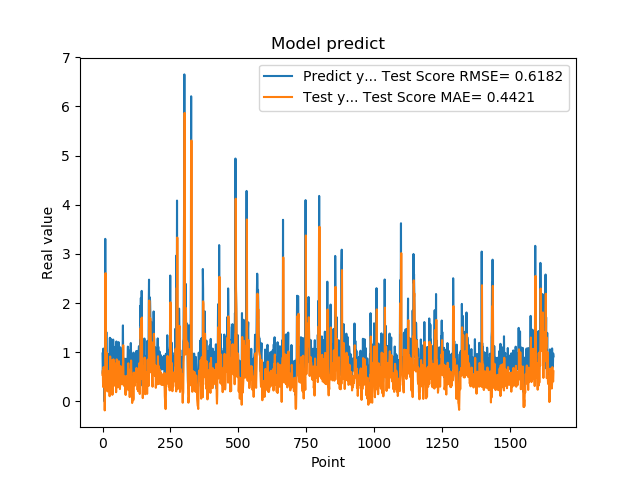

The file beside this chart, header and first rows:
9.743152856830000763e-01, 5.417590352884351645e-01
5.654720067979999154e-01, 6.301157886291651744e-01
7.307389974590000614e-01, 2.946157533925029548e-01
1.074290990829999792e+00, 3.841622418849728327e-01
9.521890282630000035e-01, 6.981130193325455480e-01
9.879170060160000766e-01, 6.371782637636552726e-01
1.011654973029999960e+00, 6.522919140851157760e-01
0.000000000000000000e+00, 6.770449356031359445e-01
7.643579840659999736e-01, -1.828917174356588793e-01
7.788103222849999119e-01, 3.416578565187941563e-01
3.306220054629999794e+00, 4.502192387401727225e-01
1.055441975589999970e+00, 2.608614327658551613e+00
7.543110251430000801e-01, 1.006272220884814050e+00
7.915459871289999283e-01, 4.659608916431006720e-01
1.409499049189999909e+00, 4.598213921704761287e-01
8.875439763070001042e-01, 9.917930359562598941e-01
6.401469707490000660e-01, 6.242195874370031206e-01
5.082880258560000808e-01, 3.474098798835870694e-01
8.640019893649999450e-01, 2.037516583036245166e-01
5.725920200349999822e-01, 4.906729936691379135e-01
8.469420075419999971e-01, 2.868030872831113798e-01
9.181020259860001032e-01, 4.842117487453973523e-01
7.976629734039999420e-01, 5.794703633049449465e-01
9.608020186419998776e-01, 4.856614849537243539e-01
9.555831551549999192e-01, 6.097011704609152094e-01
3.470349907879999862e-01, 6.257865872138299590e-01
9.546210169789999256e-01, 1.058706043790409029e-01
1.293938040730000072e+00, 5.476948449661379614e-01
5.251880288119999962e-01, 9.137181971078627285e-01
4.773890078070000542e-01, 3.004816466944677522e-01
1.275226235389999907e+00, 1.629134344890039998e-01
8.723750114439999814e-01, 8.376703110185023116e-01
8.355640172959999390e-01, 5.943718871669396719e-01
7.321749925609999377e-01, 5.122446538189848741e-01
7.640249729160000225e-01, 4.193910268056649793e-01
4.072830080990000323e-01, 4.335515616097437852e-01
4.752210080619999610e-01, 1.331623363168090157e-01
8.781340122220000488e-01, 1.462197716457739882e-01
7.414129972460000717e-01, 4.985684926828709007e-01
1.258002042770000051e+00, 4.326329747778687729e-01
1.069700956339999953e+00, 8.562128846415644201e-01
7.274609804150000691e-01, 7.605767315657119276e-01
7.892770171170000459e-01, 4.448455668138985852e-01
6.237750053410000550e-01, 4.545050252478623487e-01
6.914690136910000007e-01, 3.210686800228927384e-01
8.557710051540000640e-01, 3.579942560780055016e-01
7.093830108640000187e-01, 5.067114421412164393e-01
1.014547944070000041e+00, 4.024871757194073418e-01
1.115731000900000103e+00, 6.444471378178791010e-01
4.182830154900000208e-01, 7.692031375533547877e-01
1.002280950550000105e+00, 1.868267270774648936e-01
1.218860983849999968e+00, 5.973317125735606581e-01
1.143296003339999922e+00, 8.556570115418121736e-01
6.528189778330000248e-01, 8.184458468052120406e-01
6.746559739110000731e-01, 3.904207275656011444e-01
6.009536385540000802e-01, 3.473046272374211707e-01
6.694570183749999348e-01, 2.871654543538016413e-01
6.538079977039999990e-01, 3.363388529545920380e-01
7.814120054240000224e-01, 3.316102315220595398e-01
1.206303954120000022e+00, 4.385213960967085378e-01
8.469259738919999725e-01, 8.171359093725566458e-01
... 1,599 more rows
